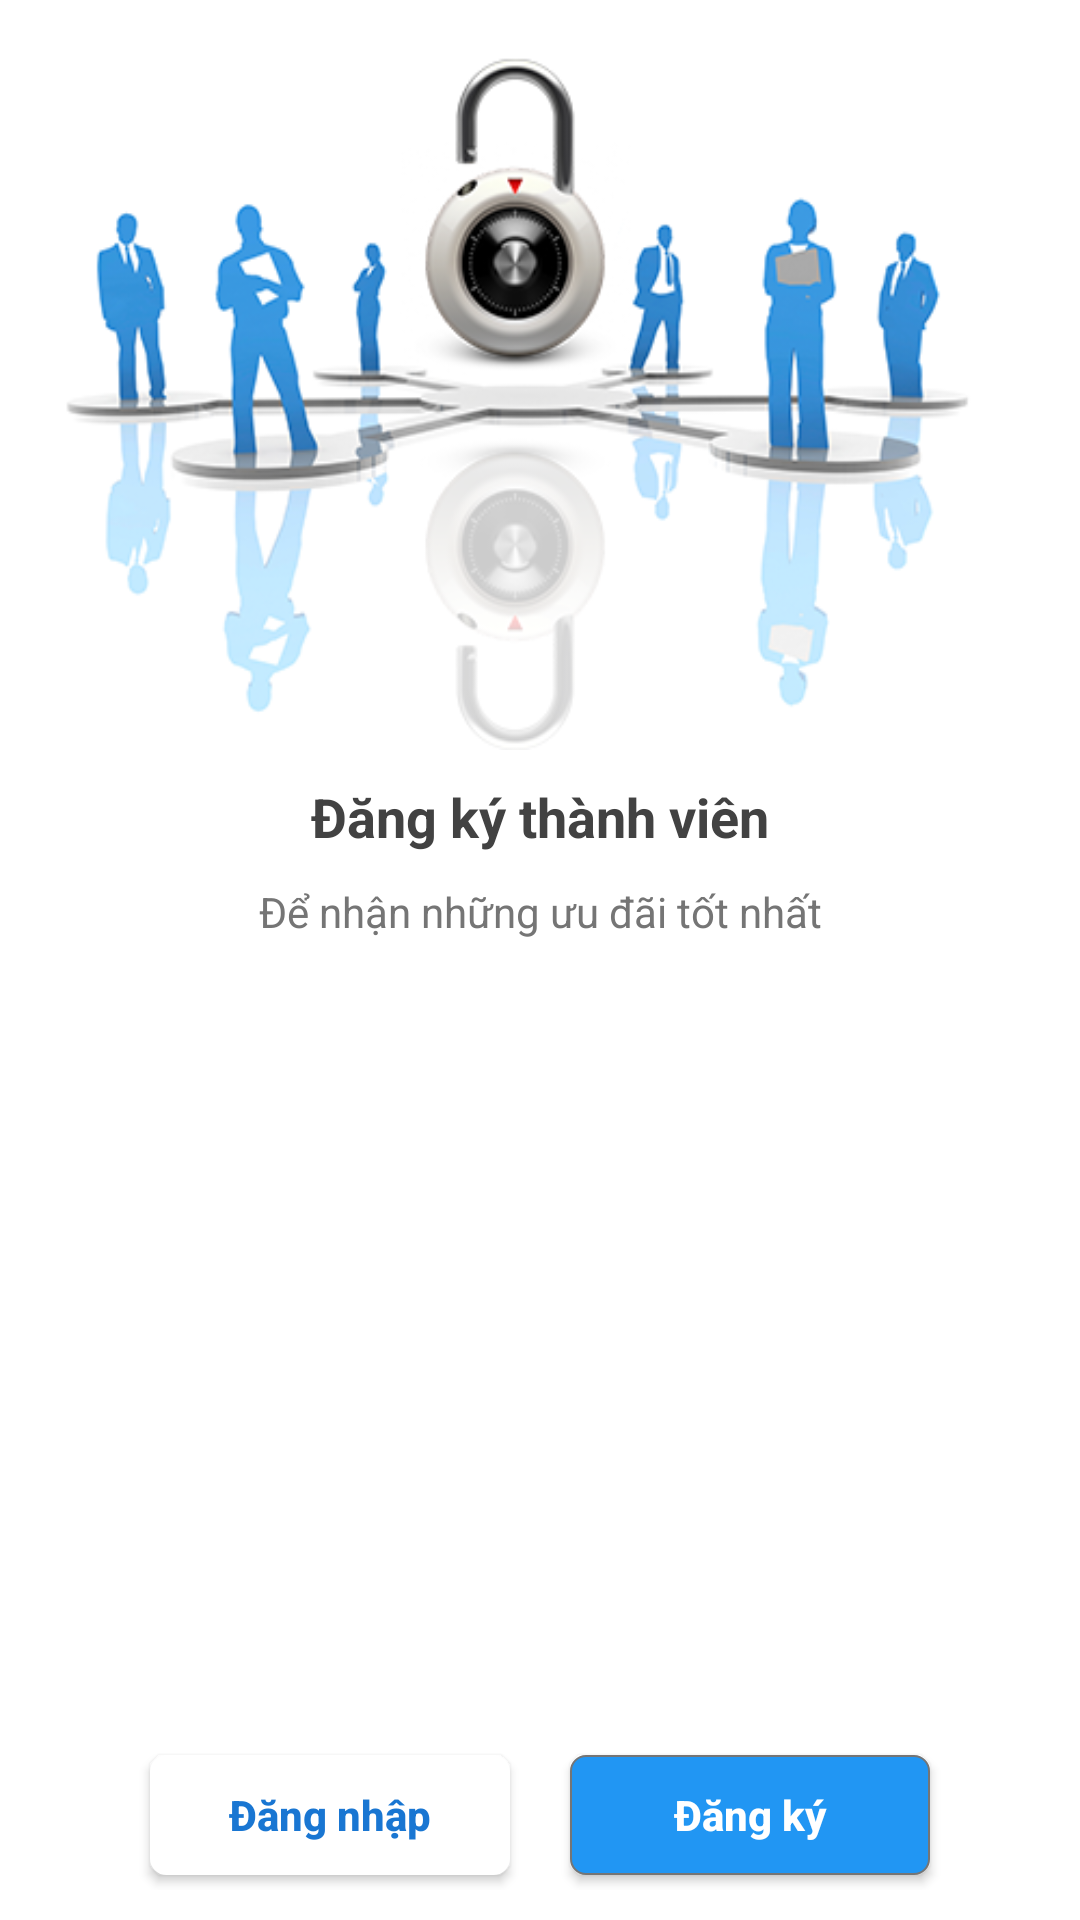

This screen was rendered from an Android layout file. Write that file and the resources it references.
<!-- AndroidManifest.xml: application theme AppTheme -->
<!-- res/layout/fragment_account.xml -->
<LinearLayout xmlns:android="http://schemas.android.com/apk/res/android"
    xmlns:tools="http://schemas.android.com/tools"
    android:layout_width="match_parent"
    android:layout_height="match_parent"
    android:background="@color/md_white"
    android:orientation="vertical"
    tools:context=".ui.fragment.AccountFragment">
    <RelativeLayout
        android:layout_width="match_parent"
        android:layout_height="match_parent"
        android:id="@+id/viewAccountNologin"
        android:visibility="visible">
        <LinearLayout
            android:layout_width="match_parent"
            android:layout_height="match_parent"
            android:orientation="vertical">
            <ImageView
                android:layout_width="match_parent"
                android:layout_height="250dp"
                android:scaleType="fitXY"
                android:src="@drawable/login_banner"/>
            <TextView
                android:layout_width="match_parent"
                android:layout_height="wrap_content"
                android:gravity="center"
                android:layout_marginTop="10dp"
                android:text="@string/dangKyThanhVien"
                android:textColor="@color/md_grey_800"
                android:textSize="18sp"
                android:textStyle="bold"/>
            <TextView
                android:layout_width="match_parent"
                android:layout_height="wrap_content"
                android:gravity="center"
                android:layout_marginTop="10dp"
                android:text="@string/deNhanUuDaiTotNhat"
                android:textColor="@color/md_grey_600"
                android:textSize="14sp" />
        </LinearLayout>

        <LinearLayout
            android:layout_width="match_parent"
            android:layout_height="50dp"
            android:orientation="horizontal"
            android:gravity="center"
            android:layout_alignParentBottom="true"
            android:layout_marginBottom="10dp">
            <Button
                android:layout_width="120dp"
                android:layout_height="40dp"
                android:textColor="@color/md_blue_700"
                android:id="@+id/btnDangNhap"
                android:text="@string/dangNhap"
                android:textAllCaps="false"
                android:textStyle="bold"
                android:background="@drawable/bg_button_white"/>

            <Button
                android:layout_width="120dp"
                android:layout_height="40dp"
                android:textColor="@color/md_white"
                android:id="@+id/btnDangKy"
                android:layout_marginLeft="20dp"
                android:text="@string/dangKy"
                android:textAllCaps="false"
                android:textStyle="bold"
                android:background="@drawable/bg_button_blue_500"/>
        </LinearLayout>
    </RelativeLayout>


    <LinearLayout
        android:layout_width="match_parent"
        android:layout_height="match_parent"
        android:id="@+id/viewAccount"
        android:visibility="gone"
        android:orientation="vertical">
        <LinearLayout
            android:layout_width="match_parent"
            android:layout_height="150dp"
            android:background="@drawable/background_account"
            android:orientation="horizontal"
            android:gravity="center_vertical"
            android:scaleType="fitXY">
            <ImageView
                android:layout_width="80dp"
                android:layout_height="80dp"
                android:layout_marginLeft="20dp"
                android:src="@drawable/icon_account_5"/>
            <TextView
                android:layout_width="wrap_content"
                android:layout_height="wrap_content"
                android:textColor="@color/md_white"
                android:id="@+id/txtAcount"
                android:textSize="20sp"
                android:textStyle="bold"
                android:layout_marginLeft="20dp"
                android:text="01656070116"/>
        </LinearLayout>

        <LinearLayout
            android:layout_width="match_parent"
            android:layout_height="30dp"
            android:paddingLeft="10dp"
            android:layout_marginTop="8dp"
            android:id="@+id/btnMoiBanBe"
            android:orientation="horizontal">
            <ImageView
                android:layout_width="25dp"
                android:layout_height="25dp"
                android:src="@drawable/ic_gift"/>
            <TextView
                android:layout_width="match_parent"
                android:layout_height="30dp"
                android:layout_marginLeft="20dp"
                android:text="@string/moiBanBe"
                android:textSize="16sp"
                android:gravity="center_vertical"
                android:textColor="@color/md_grey_800" />
        </LinearLayout>

        <LinearLayout
            android:layout_width="match_parent"
            android:layout_height="0.5dp"
            android:layout_marginTop="4dp"
            android:background="@color/md_grey_300"/>

        <LinearLayout
            android:layout_width="match_parent"
            android:layout_height="30dp"
            android:paddingLeft="10dp"
            android:layout_marginTop="8dp"
            android:id="@+id/btnTroGiup"
            android:orientation="horizontal">
            <ImageView
                android:layout_width="25dp"
                android:layout_height="25dp"
                android:src="@drawable/ic_help"/>
            <TextView
                android:layout_width="match_parent"
                android:layout_height="30dp"
                android:layout_marginLeft="20dp"
                android:text="@string/troGiup"
                android:textSize="16sp"
                android:gravity="center_vertical"
                android:textColor="@color/md_grey_800" />
        </LinearLayout>

        <LinearLayout
            android:layout_width="match_parent"
            android:layout_height="0.5dp"
            android:layout_marginTop="4dp"
            android:background="@color/md_grey_300"/>

        
        <LinearLayout
            android:layout_width="match_parent"
            android:layout_height="30dp"
            android:paddingLeft="10dp"
            android:layout_marginTop="8dp"
            android:id="@+id/btnDoiMatKhau"
            android:orientation="horizontal">
            <ImageView
                android:layout_width="25dp"
                android:layout_height="25dp"
                android:src="@drawable/ic_change_password"/>
            <TextView
                android:layout_width="match_parent"
                android:layout_height="30dp"
                android:layout_marginLeft="20dp"
                android:text="@string/doiMatKhau"
                android:textSize="16sp"
                android:gravity="center_vertical"
                android:textColor="@color/md_grey_800" />
        </LinearLayout>

        <LinearLayout
            android:layout_width="match_parent"
            android:layout_height="0.5dp"
            android:layout_marginTop="4dp"
            android:background="@color/md_grey_300"/>
        

        <LinearLayout
            android:layout_width="match_parent"
            android:layout_height="30dp"
            android:paddingLeft="10dp"
            android:layout_marginTop="8dp"
            android:id="@+id/btnHuyTaiKhoan"
            android:orientation="horizontal">
            <ImageView
                android:layout_width="25dp"
                android:layout_height="25dp"
                android:src="@drawable/ic_exit_2"/>
            <TextView
                android:layout_width="match_parent"
                android:layout_height="30dp"
                android:layout_marginLeft="20dp"
                android:text="@string/huyTaiKhoan"
                android:textSize="16sp"
                android:gravity="center_vertical"
                android:textColor="@color/md_grey_800" />
        </LinearLayout>

        <LinearLayout
            android:layout_width="match_parent"
            android:layout_height="0.5dp"
            android:layout_marginTop="4dp"
            android:background="@color/md_grey_300"/>

        <LinearLayout
            android:layout_width="match_parent"
            android:layout_height="30dp"
            android:paddingLeft="10dp"
            android:layout_marginTop="8dp"
            android:id="@+id/btnThoat"
            android:orientation="horizontal">
            <ImageView
                android:layout_width="25dp"
                android:layout_height="25dp"
                android:src="@drawable/ic_logout"/>
            <TextView
                android:layout_width="match_parent"
                android:layout_height="30dp"
                android:layout_marginLeft="20dp"
                android:text="@string/thoat"
                android:textSize="16sp"
                android:gravity="center_vertical"
                android:textColor="@color/md_grey_800" />
        </LinearLayout>

        <LinearLayout
            android:layout_width="match_parent"
            android:layout_height="0.5dp"
            android:layout_marginTop="4dp"
            android:background="@color/md_grey_300"/>
    </LinearLayout>

</LinearLayout>
<!-- resources referenced by this layout -->
<resources>
  <color name="md_blue_700">#1976d2</color>
  <color name="md_grey_300">#e0e0e0</color>
  <color name="md_grey_600">#757575</color>
  <color name="md_grey_800">#424242</color>
  <color name="md_white">#ffffff</color>
  <!-- drawable background_account: png bitmap (drawable, 747142 bytes) -->
  <!-- drawable bg_button_blue_500 (drawable) -->
  <?xml version="1.0" encoding="utf-8"?>
  <shape xmlns:android="http://schemas.android.com/apk/res/android"
      android:shape="rectangle" >
  
      <corners android:radius="5dp" />
  
      <stroke
          android:width="0.5dp"
          android:color="@color/md_grey_600" />
  
      <solid android:color="@color/md_blue_500" />
  
  </shape>
  <!-- drawable bg_button_white (drawable) -->
  <?xml version="1.0" encoding="utf-8"?>
  <shape xmlns:android="http://schemas.android.com/apk/res/android"
      android:shape="rectangle" >
  
      <corners android:radius="5dp" />
  
      <stroke
          android:width="1dp"
          android:color="@color/md_white" />
  
      <solid android:color="@color/md_white" />
  
  </shape>
  <!-- drawable ic_change_password: png bitmap (drawable, 772 bytes) -->
  <!-- drawable ic_exit_2: png bitmap (drawable, 920 bytes) -->
  <!-- drawable ic_gift: png bitmap (drawable, 1057 bytes) -->
  <!-- drawable ic_help: png bitmap (drawable, 1580 bytes) -->
  <!-- drawable ic_logout: png bitmap (drawable, 1136 bytes) -->
  <!-- drawable icon_account_5: png bitmap (drawable, 60509 bytes) -->
  <!-- drawable login_banner: png bitmap (drawable, 82251 bytes) -->
  <string name="dangKy">Đăng ký</string>
  <string name="dangKyThanhVien">Đăng ký thành viên</string>
  <string name="dangNhap">Đăng nhập</string>
  <string name="deNhanUuDaiTotNhat">Để nhận những ưu đãi tốt nhất</string>
  <string name="doiMatKhau">Đổi mật khẩu</string>
  <string name="huyTaiKhoan">Hủy tài khoản</string>
  <string name="moiBanBe">Mời bạn bè</string>
  <string name="thoat">Thoát</string>
  <string name="troGiup">Trợ giúp</string>
  <style name="AppTheme" parent="Theme.AppCompat.Light.DarkActionBar">
          
          <item name="colorPrimary">@color/colorPrimary</item>
          <item name="colorPrimaryDark">@color/colorPrimaryDark</item>
          <item name="colorAccent">@color/colorAccent</item>
      </style>
  <color name="md_blue_500">#2196f3</color>
  <color name="colorPrimary">#3F51B5</color>
  <color name="colorPrimaryDark">#303F9F</color>
  <color name="colorAccent">#FF4081</color>
</resources>
